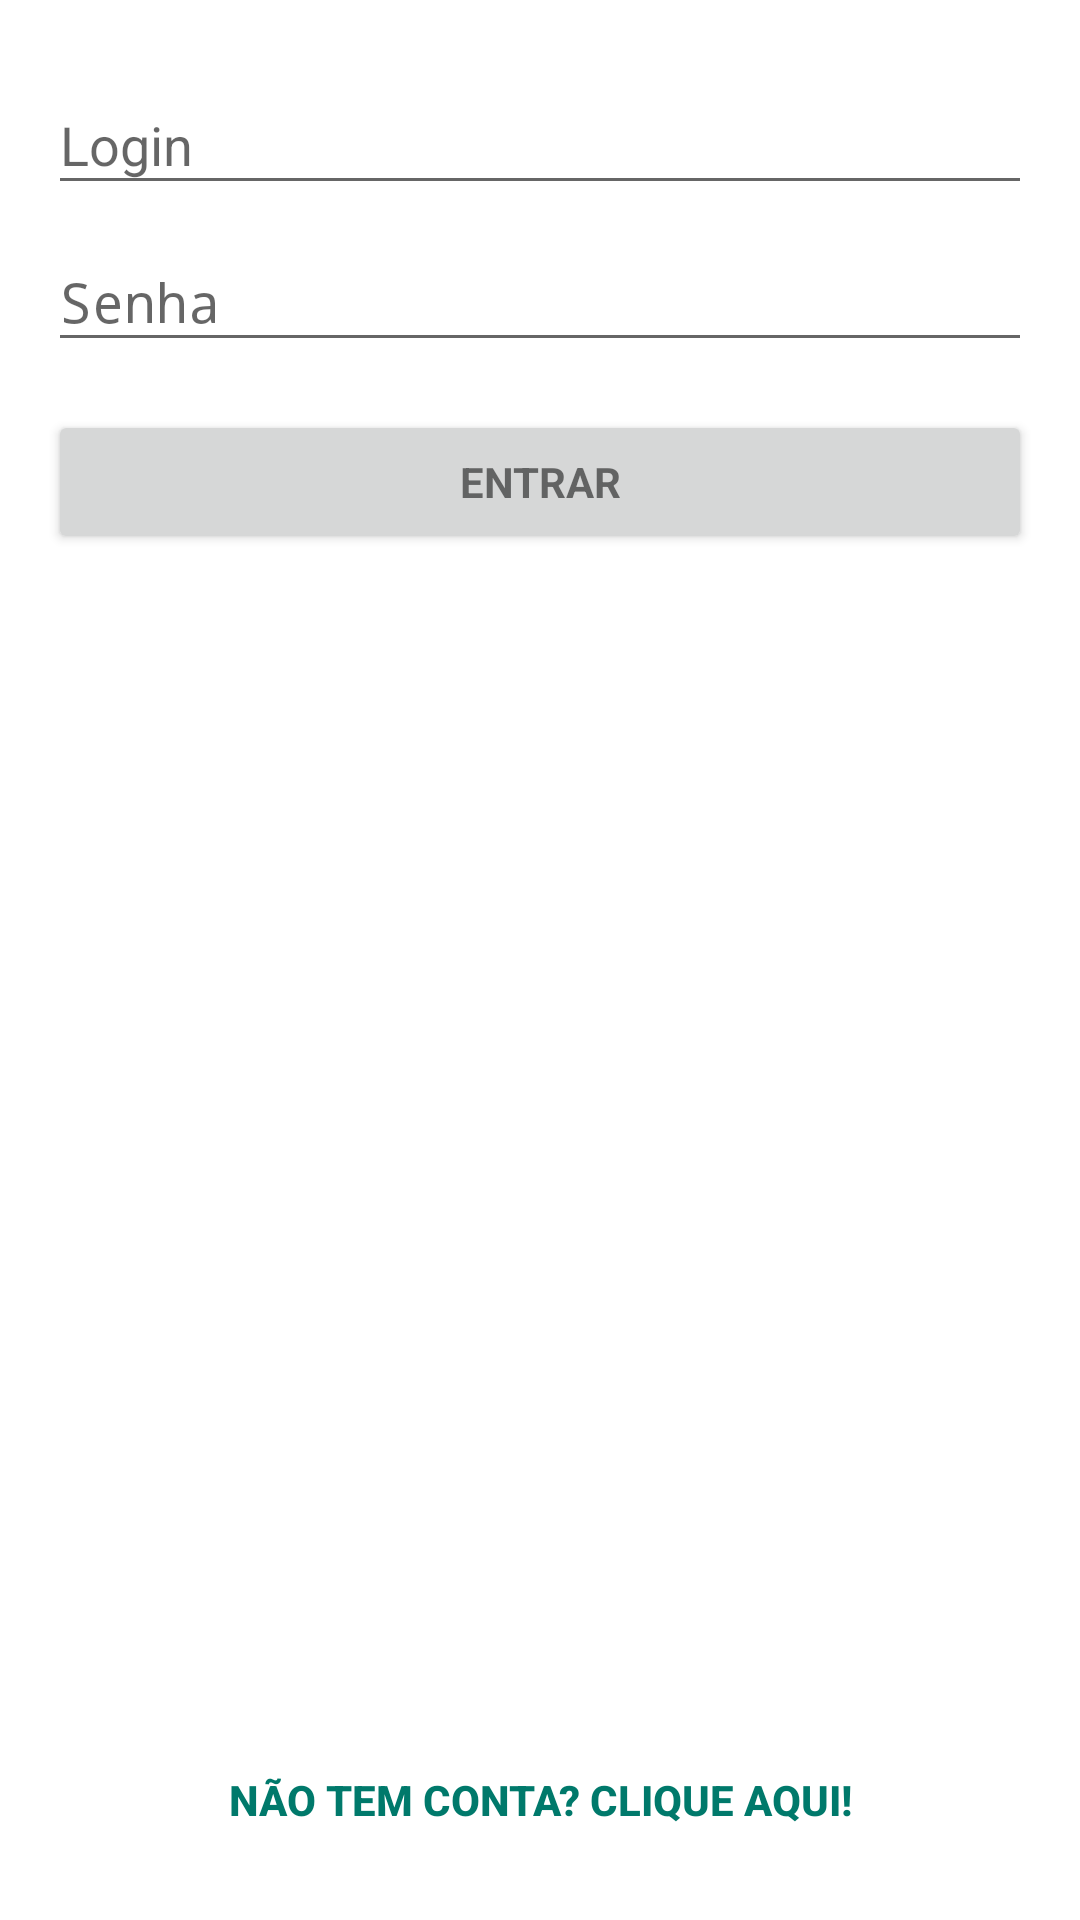

Here is an Android app screen rendered from its layout file. Give the layout XML and the strings, colors and styles it references.
<!-- AndroidManifest.xml: application theme AppTheme -->
<!-- res/layout/activity_login.xml -->
<LinearLayout xmlns:android="http://schemas.android.com/apk/res/android"
    xmlns:tools="http://schemas.android.com/tools"
    android:layout_width="match_parent"
    android:layout_height="match_parent"
    android:gravity="center_horizontal"
    android:orientation="vertical"
    android:paddingBottom="@dimen/activity_vertical_margin"
    android:paddingLeft="@dimen/activity_horizontal_margin"
    android:paddingRight="@dimen/activity_horizontal_margin"
    android:paddingTop="@dimen/activity_vertical_margin"
    tools:context="br.com.example.minhaeiro.activity.LoginActivity">


    <android.support.design.widget.TextInputLayout
        android:layout_width="match_parent"
        android:layout_height="wrap_content">

        <EditText
            android:id="@+id/txtLogin"
            android:layout_width="match_parent"
            android:layout_height="wrap_content"
            android:focusable="true"
            android:focusableInTouchMode="true"
            android:hint="@string/txtLoginHint"
            android:inputType="text"
            android:maxLines="1"
            android:singleLine="true" />

    </android.support.design.widget.TextInputLayout>

    <android.support.design.widget.TextInputLayout
        android:layout_width="match_parent"
        android:layout_height="wrap_content">

        <EditText
            android:id="@+id/txtSenha"
            android:layout_width="match_parent"
            android:layout_height="wrap_content"
            android:hint="@string/txtSenhaHint"
            android:imeOptions="actionGo"
            android:inputType="textPassword"
            android:maxLines="1"
            android:singleLine="true" />

    </android.support.design.widget.TextInputLayout>

    <Button
        android:id="@+id/btnEntrar"
        style="?android:textAppearanceSmall"
        android:layout_width="match_parent"
        android:layout_height="wrap_content"
        android:layout_marginTop="16dp"
        android:onClick="entrar"
        android:text="@string/btnEntrar"
        android:textStyle="bold" />

    <RelativeLayout
        android:layout_width="match_parent"
        android:layout_height="match_parent">
        <Button
            android:id="@+id/btnCadastrar"
            style="?android:buttonBarButtonStyle"
            android:layout_width="match_parent"
            android:layout_height="wrap_content"
            android:textColor="@color/primary_dark"
            android:layout_marginTop="16dp"
            android:onClick="abrirCadastro"
            android:text="@string/btnAbrirCadastro"
            android:layout_alignParentBottom="true"
            android:textStyle="bold" />
    </RelativeLayout>

</LinearLayout>
<!-- resources referenced by this layout -->
<resources>
  <color name="primary_dark">#00796B</color>
  <dimen name="activity_horizontal_margin">16dp</dimen>
  <dimen name="activity_vertical_margin">16dp</dimen>
  <string name="btnAbrirCadastro">Não tem conta? Clique aqui!</string>
  <string name="btnEntrar">Entrar</string>
  <string name="txtLoginHint">Login</string>
  <string name="txtSenhaHint">Senha</string>
  <style name="AppTheme" parent="Theme.AppCompat.Light.DarkActionBar">
          
          <item name="colorPrimary">@color/primary</item>
          <item name="colorPrimaryDark">@color/primary_dark</item>
          <item name="colorAccent">@color/accent</item>
          <item name="android:windowBackground">@color/app_background</item>
      </style>
  <color name="primary">#009688</color>
  <color name="accent">#8BC34A</color>
</resources>
